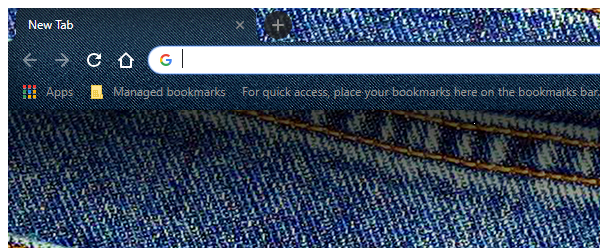
Workflow: Main

Step 1: Open Application 'chrome.exe' (chrome.exe)

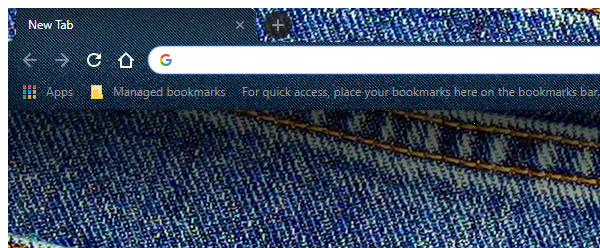
Step 2: Attach Window 'chrome.exe' (chrome.exe)

Step 3: click on the link 'DDAView' (no picture)

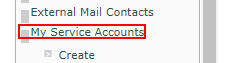
Step 4: click on the link 'My Service Accounts' in window 'Corporate Directory' (chrome.exe)

Step 5: click on the link 'Create' in window 'Corporate Directory' (chrome.exe) (no picture)

Step 6: click on the text box in window 'Corporate Directory' (chrome.exe) (no picture)

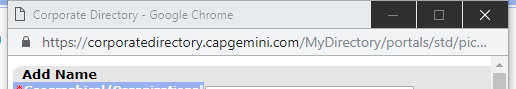
Step 7: Attach Window 'chrome.exe Corporate' in window 'Corporate Directory' (chrome.exe)

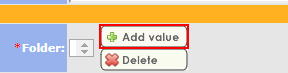
Step 8: click on the image in window 'Corporate Directory' (chrome.exe)

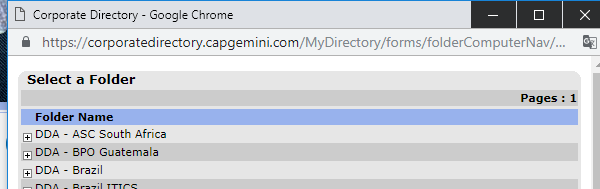
Step 9: Attach Window 'chrome.exe Corporate' in window 'Corporate Directory' (chrome.exe)

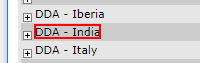
Step 10: click on the link 'DDA - India'

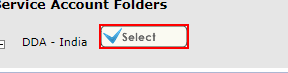
Step 11: click on the text box

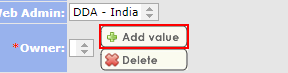
Step 12: click on the image 'Add Value' in window 'Corporate Directory' (chrome.exe)

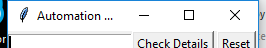
Step 13: Open Application 'CorpDirFetch.exe Automa...' on the element in window 'Automation Helper Tool - achatter' (corpdirfetch.exe)

Step 14: Attach Window 'CorpDirFetch.exe Automa...' on the element in window 'Automation Helper Tool - achatter' (corpdirfetch.exe) (same screen as step 13)

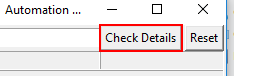
Step 15: click on the button in window 'Automation Helper Tool - achatter' (corpdirfetch.exe)

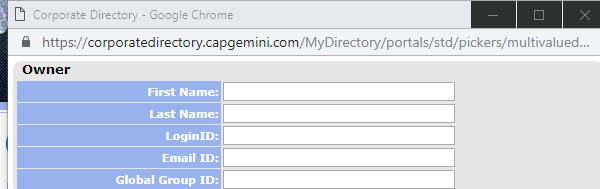
Step 16: Attach Window 'chrome.exe Corporate' in window 'Corporate Directory' (chrome.exe)

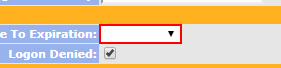
Step 17: click on the drop-down in window 'Corporate Directory' (chrome.exe)

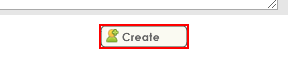
Step 18: click on the text box in window 'Corporate Directory' (chrome.exe)
